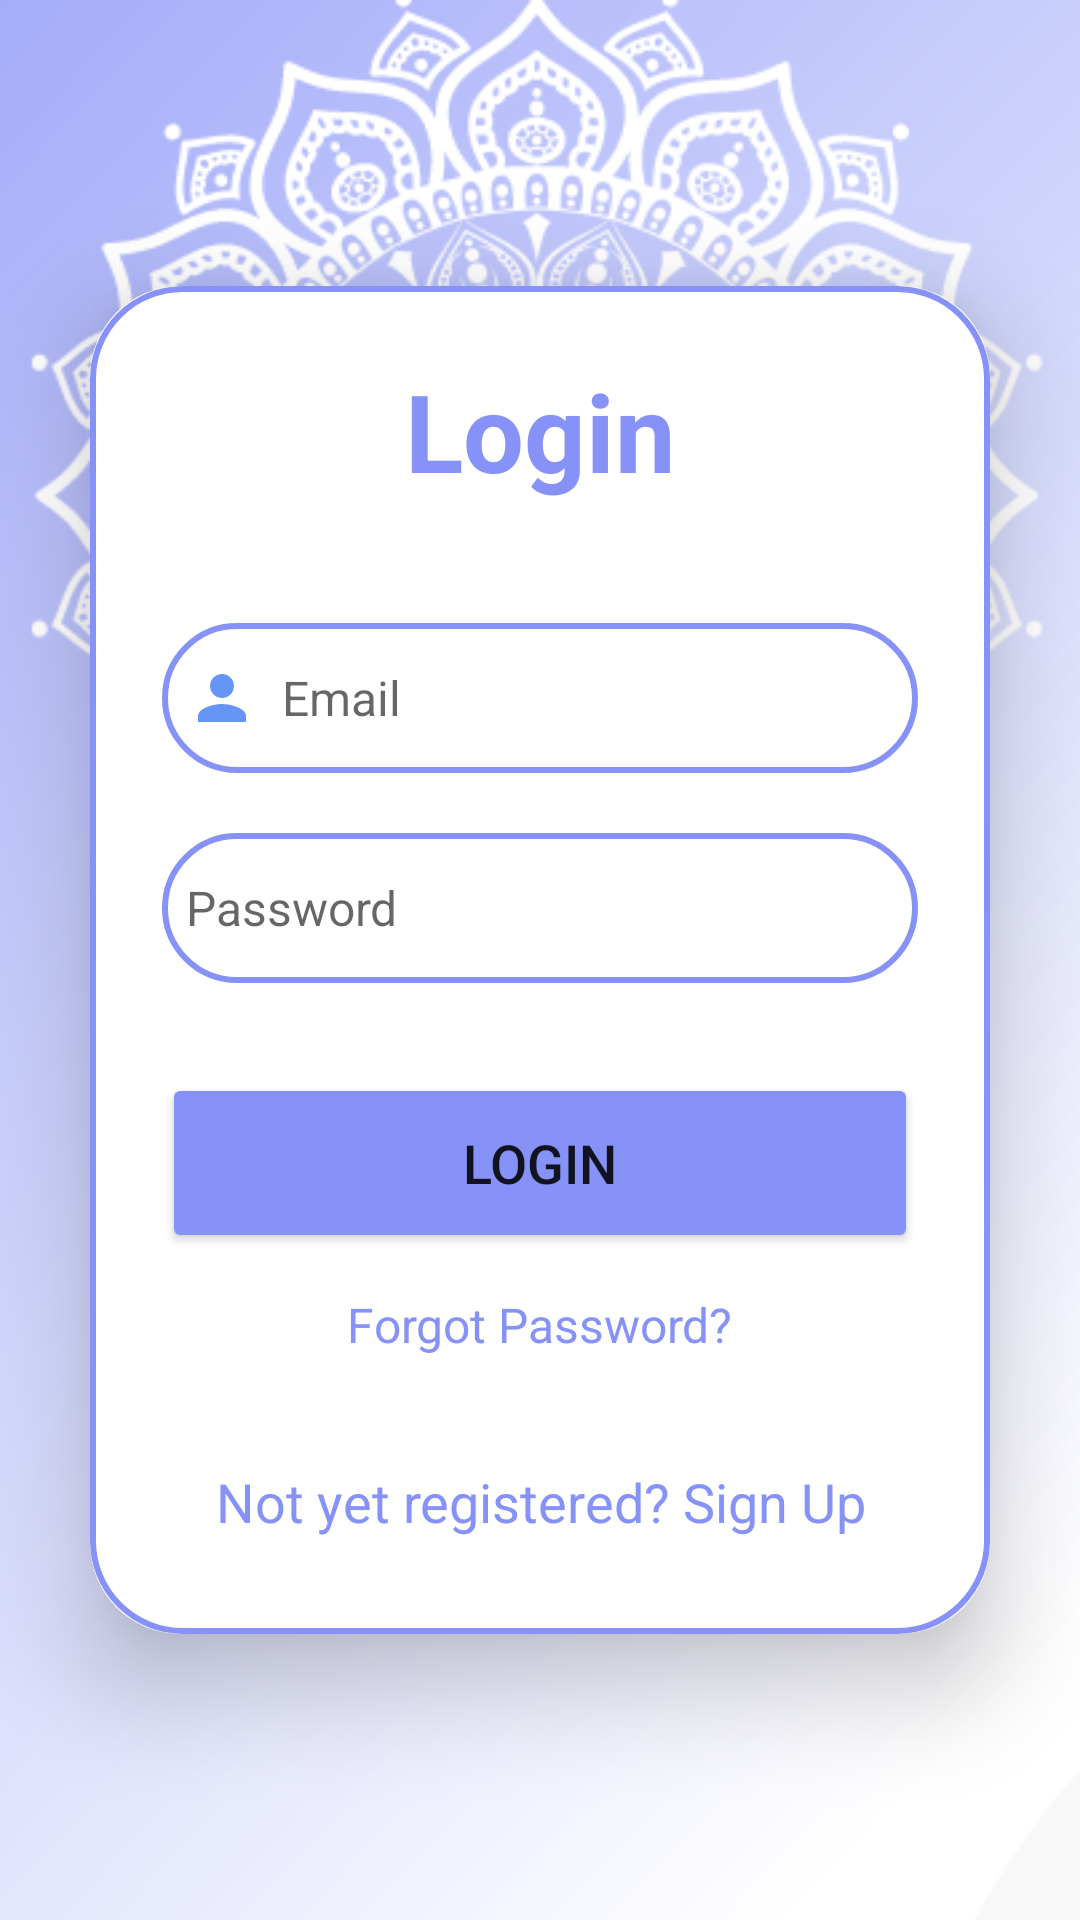

The Android layout XML behind this screen, and the referenced resources:
<!-- AndroidManifest.xml: application theme Theme.NoteiceBoard -->
<!-- res/layout/activity_login.xml -->
<?xml version="1.0" encoding="utf-8"?>
<LinearLayout
    xmlns:android="http://schemas.android.com/apk/res/android"
    xmlns:app="http://schemas.android.com/apk/res-auto"
    xmlns:tools="http://schemas.android.com/tools"
    android:layout_width="match_parent"
    android:layout_height="match_parent"
    android:orientation="vertical"
    android:gravity="center"
    android:background="@drawable/pagebkg1"
    tools:context=".LoginActivity">

    <androidx.cardview.widget.CardView
        android:layout_width="match_parent"
        android:layout_height="wrap_content"
        android:layout_margin="30dp"
        app:cardCornerRadius="30dp"
        app:cardElevation="20dp">

        <LinearLayout
            android:layout_width="match_parent"
            android:layout_height="wrap_content"
            android:orientation="vertical"
            android:layout_gravity="center_horizontal"
            android:padding="24dp"
            android:background="@drawable/custom_edittext">

            <TextView
                android:layout_width="match_parent"
                android:layout_height="wrap_content"
                android:text="Login"
                android:id="@+id/loginText"
                android:textSize="36sp"
                android:textAlignment="center"
                android:textStyle="bold"
                android:textColor="@color/lavender"/>

            <EditText
                android:layout_width="match_parent"
                android:layout_height="50dp"
                android:id="@+id/login_email"
                android:background="@drawable/custom_edittext"
                android:layout_marginTop="40dp"
                android:padding="8dp"
                android:hint="Email"
                android:drawableLeft="@drawable/ic_baseline_person_24"
                android:textColor="@color/black"
                android:textSize="16dp"
                android:drawablePadding="8dp"/>

            <EditText
                android:layout_width="match_parent"
                android:layout_height="50dp"
                android:id="@+id/login_password"
                android:background="@drawable/custom_edittext"
                android:layout_marginTop="20dp"
                android:inputType="textPassword"
                android:padding="8dp"
                android:hint="Password"
                android:textSize="16dp"
                android:drawableLeft="@drawable/ic_baseline_lock_24"
                android:textColor="@color/black"
                android:drawablePadding="8dp"/>

            <Button
                android:layout_width="match_parent"
                android:layout_height="60dp"
                android:text="Login"
                android:id="@+id/login_button"
                android:textSize="18sp"
                android:layout_marginTop="30dp"
                android:backgroundTint="@color/lavender"
                app:cornerRadius = "20dp"/>

            <TextView
                android:id="@+id/forgot_password"
                android:layout_width="wrap_content"
                android:layout_height="wrap_content"
                android:layout_gravity="center"
                android:layout_marginTop="5dp"
                android:padding="8dp"
                android:text="Forgot Password?"
                android:textColor="@color/lavender"
                android:textSize="16sp" />



            <TextView
                android:id="@+id/signUpRedirectText"
                android:layout_width="wrap_content"
                android:layout_height="wrap_content"
                android:layout_marginTop="20dp"
                android:padding="8dp"
                android:layout_gravity="center"
                android:text="Not yet registered? Sign Up"
                android:textAlignment="center"
                android:textColor="@color/lavender"
                android:textSize="18sp" />

        </LinearLayout>

    </androidx.cardview.widget.CardView>
</LinearLayout>
<!-- resources referenced by this layout -->
<resources>
  <color name="black">#FF000000</color>
  <color name="lavender">#8692f7</color>
  <!-- drawable custom_edittext (drawable) -->
  <?xml version="1.0" encoding="utf-8"?>
  <shape xmlns:android="http://schemas.android.com/apk/res/android"
      android:shape="rectangle">
  
      <stroke
  
          android:width="2dp"
          android:color="@color/lavender"/>
      <corners
          android:radius="30dp"/>
  </shape>
  <!-- drawable ic_baseline_person_24 (drawable) -->
  <vector android:height="24dp" android:tint="#6695F8"
      android:viewportHeight="24" android:viewportWidth="24"
      android:width="24dp" xmlns:android="http://schemas.android.com/apk/res/android">
      <path android:fillColor="@android:color/white" android:pathData="M12,12c2.21,0 4,-1.79 4,-4s-1.79,-4 -4,-4 -4,1.79 -4,4 1.79,4 4,4zM12,14c-2.67,0 -8,1.34 -8,4v2h16v-2c0,-2.66 -5.33,-4 -8,-4z"/>
  </vector>
  <!-- drawable pagebkg1: png bitmap (drawable-v24, 165168 bytes) -->
  <style name="Theme.NoteiceBoard" parent="Theme.MaterialComponents.DayNight.NoActionBar">
          
          <item name="colorPrimary">@color/purple_500</item>
          <item name="colorPrimaryVariant">@color/lavender</item>
          <item name="colorOnPrimary">@color/white</item>
          
          <item name="colorSecondary">@color/teal_200</item>
          <item name="colorSecondaryVariant">@color/teal_700</item>
          <item name="colorOnSecondary">@color/black</item>
          
          <item name="android:statusBarColor">?attr/colorPrimaryVariant</item>
          
      </style>
  <color name="purple_500">#FF6200EE</color>
  <color name="white">#FFFFFFFF</color>
  <color name="teal_200">#FF03DAC5</color>
  <color name="teal_700">#FF018786</color>
</resources>
